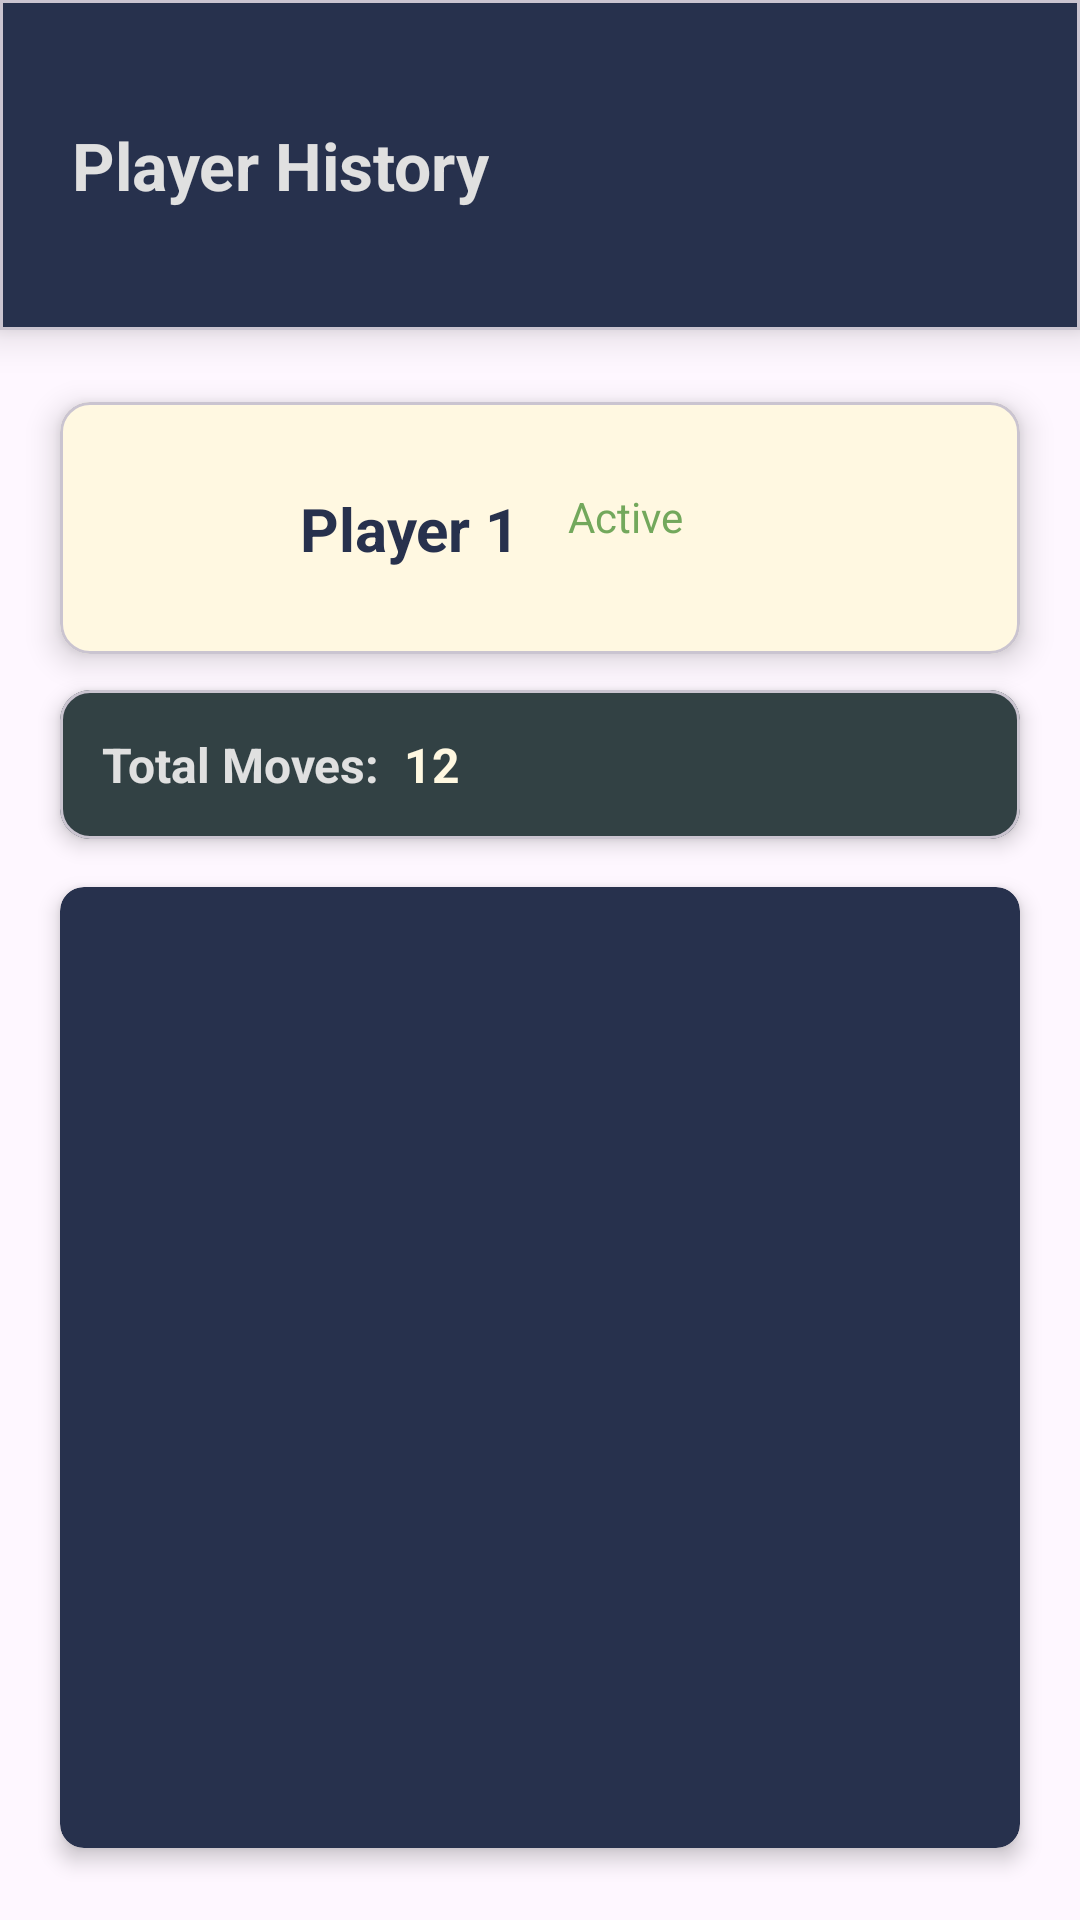

Here is an Android app screen rendered from its layout file. Give the layout XML and the strings, colors and styles it references.
<!-- AndroidManifest.xml: application theme Theme.ChessTimerApp -->
<!-- res/layout/activity_history.xml -->
<?xml version="1.0" encoding="utf-8"?>
<androidx.constraintlayout.widget.ConstraintLayout xmlns:android="http://schemas.android.com/apk/res/android"
    xmlns:app="http://schemas.android.com/apk/res-auto"
    xmlns:tools="http://schemas.android.com/tools"
    android:id="@+id/main"
    android:layout_width="match_parent"
    android:layout_height="match_parent"
    tools:context=".history">
    
    <com.google.android.material.card.MaterialCardView
        android:id="@+id/historyAppBar"
        android:layout_width="match_parent"
        android:layout_height="110dp"
        app:cardCornerRadius="0dp"
        app:cardBackgroundColor="#27314D"
        app:layout_constraintTop_toTopOf="parent"
        app:layout_constraintStart_toStartOf="parent"
        app:layout_constraintEnd_toEndOf="parent"
        app:cardElevation="8dp">

        <androidx.constraintlayout.widget.ConstraintLayout
            android:layout_width="match_parent"
            android:layout_height="match_parent">

            <TextView
                android:id="@+id/historyTitle"
                android:layout_width="wrap_content"
                android:layout_height="wrap_content"
                android:text="Player History"
                android:textSize="22sp"
                android:textColor="#E0E0E0"
                android:textStyle="bold"
                app:layout_constraintStart_toStartOf="parent"
                app:layout_constraintTop_toTopOf="parent"
                app:layout_constraintBottom_toBottomOf="parent"
                android:layout_marginStart="24dp"/>

            <ImageView
                android:id="@+id/historyBack"
                android:layout_width="32dp"
                android:layout_height="32dp"
                android:src="@drawable/arrow"
                app:layout_constraintEnd_toEndOf="parent"
                app:layout_constraintTop_toTopOf="parent"
                app:layout_constraintBottom_toBottomOf="parent"
                android:layout_marginEnd="24dp"
                app:tint="#E0E0E0" />
        </androidx.constraintlayout.widget.ConstraintLayout>
    </com.google.android.material.card.MaterialCardView>

    
    <com.google.android.material.card.MaterialCardView
        android:id="@+id/historyPlayerCard"
        android:layout_width="match_parent"
        android:layout_height="wrap_content"
        app:cardCornerRadius="10dp"
        app:cardBackgroundColor="#FFF8E1"
        app:cardElevation="6dp"
        app:layout_constraintTop_toBottomOf="@id/historyAppBar"
        app:layout_constraintStart_toStartOf="parent"
        app:layout_constraintEnd_toEndOf="parent"
        android:layout_marginTop="24dp"
        android:layout_marginHorizontal="20dp">

        <androidx.constraintlayout.widget.ConstraintLayout
            android:layout_width="match_parent"
            android:layout_height="wrap_content"
            android:padding="18dp">

            <ImageView
                android:id="@+id/historyPlayerIcon"
                android:layout_width="48dp"
                android:layout_height="48dp"
                android:src="@drawable/user"
                app:layout_constraintStart_toStartOf="parent"
                app:layout_constraintTop_toTopOf="parent"
                app:layout_constraintBottom_toBottomOf="parent"
                app:tint="#293456" />

            <TextView
                android:id="@+id/historyPlayerName"
                android:layout_width="wrap_content"
                android:layout_height="wrap_content"
                android:text="Player 1"
                android:textColor="#27314D"
                android:textSize="20sp"
                android:textStyle="bold"
                app:layout_constraintStart_toEndOf="@id/historyPlayerIcon"
                app:layout_constraintTop_toTopOf="parent"
                app:layout_constraintBottom_toBottomOf="parent"
                android:layout_marginStart="14dp"/>

            <TextView
                android:id="@+id/historyPlayerStatus"
                android:layout_width="wrap_content"
                android:layout_height="wrap_content"
                android:text="Active"
                android:textColor="#73A85C"
                android:textSize="14sp"
                app:layout_constraintStart_toEndOf="@id/historyPlayerName"
                app:layout_constraintTop_toTopOf="@id/historyPlayerName"
                android:layout_marginStart="16dp"/>
        </androidx.constraintlayout.widget.ConstraintLayout>
    </com.google.android.material.card.MaterialCardView>

    
    <com.google.android.material.card.MaterialCardView
        android:id="@+id/movesSummaryCard"
        android:layout_width="match_parent"
        android:layout_height="wrap_content"
        app:cardCornerRadius="10dp"
        app:cardBackgroundColor="#324144"
        app:cardElevation="4dp"
        app:layout_constraintTop_toBottomOf="@id/historyPlayerCard"
        app:layout_constraintStart_toStartOf="parent"
        app:layout_constraintEnd_toEndOf="parent"
        android:layout_marginTop="12dp"
        android:layout_marginHorizontal="20dp">

        <LinearLayout
            android:layout_width="match_parent"
            android:layout_height="wrap_content"
            android:orientation="horizontal"
            android:gravity="center_vertical"
            android:padding="14dp">

            <TextView
                android:id="@+id/summaryLabel"
                android:layout_width="wrap_content"
                android:layout_height="wrap_content"
                android:text="Total Moves:"
                android:textColor="#E0E0E0"
                android:textSize="16sp"
                android:textStyle="bold"/>

            <TextView
                android:id="@+id/summaryValue"
                android:layout_width="wrap_content"
                android:layout_height="wrap_content"
                android:text="12"
                android:textColor="#FFF8E1"
                android:textSize="16sp"
                android:textStyle="bold"
                android:layout_marginStart="8dp"/>
        </LinearLayout>
    </com.google.android.material.card.MaterialCardView>

    
    <androidx.cardview.widget.CardView
        android:id="@+id/historyListCard"
        android:layout_width="match_parent"
        android:layout_height="0dp"
        app:cardCornerRadius="8dp"
        app:cardBackgroundColor="#27314D"
        app:cardElevation="4dp"
        app:layout_constraintTop_toBottomOf="@id/movesSummaryCard"
        app:layout_constraintBottom_toBottomOf="parent"
        app:layout_constraintStart_toStartOf="parent"
        app:layout_constraintEnd_toEndOf="parent"
        android:layout_marginTop="16dp"
        android:layout_marginBottom="24dp"
        android:layout_marginHorizontal="20dp">

        <androidx.recyclerview.widget.RecyclerView
            android:id="@+id/historyRecyclerView"
            android:layout_width="match_parent"
            android:layout_height="match_parent"
            android:padding="10dp"
            tools:listitem="@layout/item_list"
            android:clipToPadding="false"
            android:overScrollMode="ifContentScrolls"/>
    </androidx.cardview.widget.CardView>


</androidx.constraintlayout.widget.ConstraintLayout>
<!-- res/layout/item_list.xml (included above) -->
<LinearLayout
    xmlns:android="http://schemas.android.com/apk/res/android"
    android:layout_width="match_parent"
    android:layout_height="wrap_content"
    android:orientation="horizontal"
    android:paddingVertical="12dp"
    android:paddingHorizontal="8dp"
    android:background="?android:attr/selectableItemBackground"
    android:gravity="center_vertical">

    <TextView
        android:id="@+id/moveNumber"
        android:layout_width="wrap_content"
        android:layout_height="wrap_content"
        android:text="1."
        android:textColor="#E0E0E0"
        android:textSize="20sp"
        android:textStyle="bold"/>
    <TextView
        android:id="@+id/moveTime"
        android:layout_width="wrap_content"
        android:layout_height="wrap_content"
        android:text="15:00"
        android:textColor="#E0E0E0"
        android:textSize="16sp"
        android:layout_marginStart="16dp"/>
</LinearLayout>
<!-- resources referenced by this layout -->
<resources>
  <style name="Theme.ChessTimerApp" parent="Base.Theme.ChessTimerApp" />
  <style name="Base.Theme.ChessTimerApp" parent="Theme.Material3.DayNight.NoActionBar">
          
          
      </style>
</resources>
